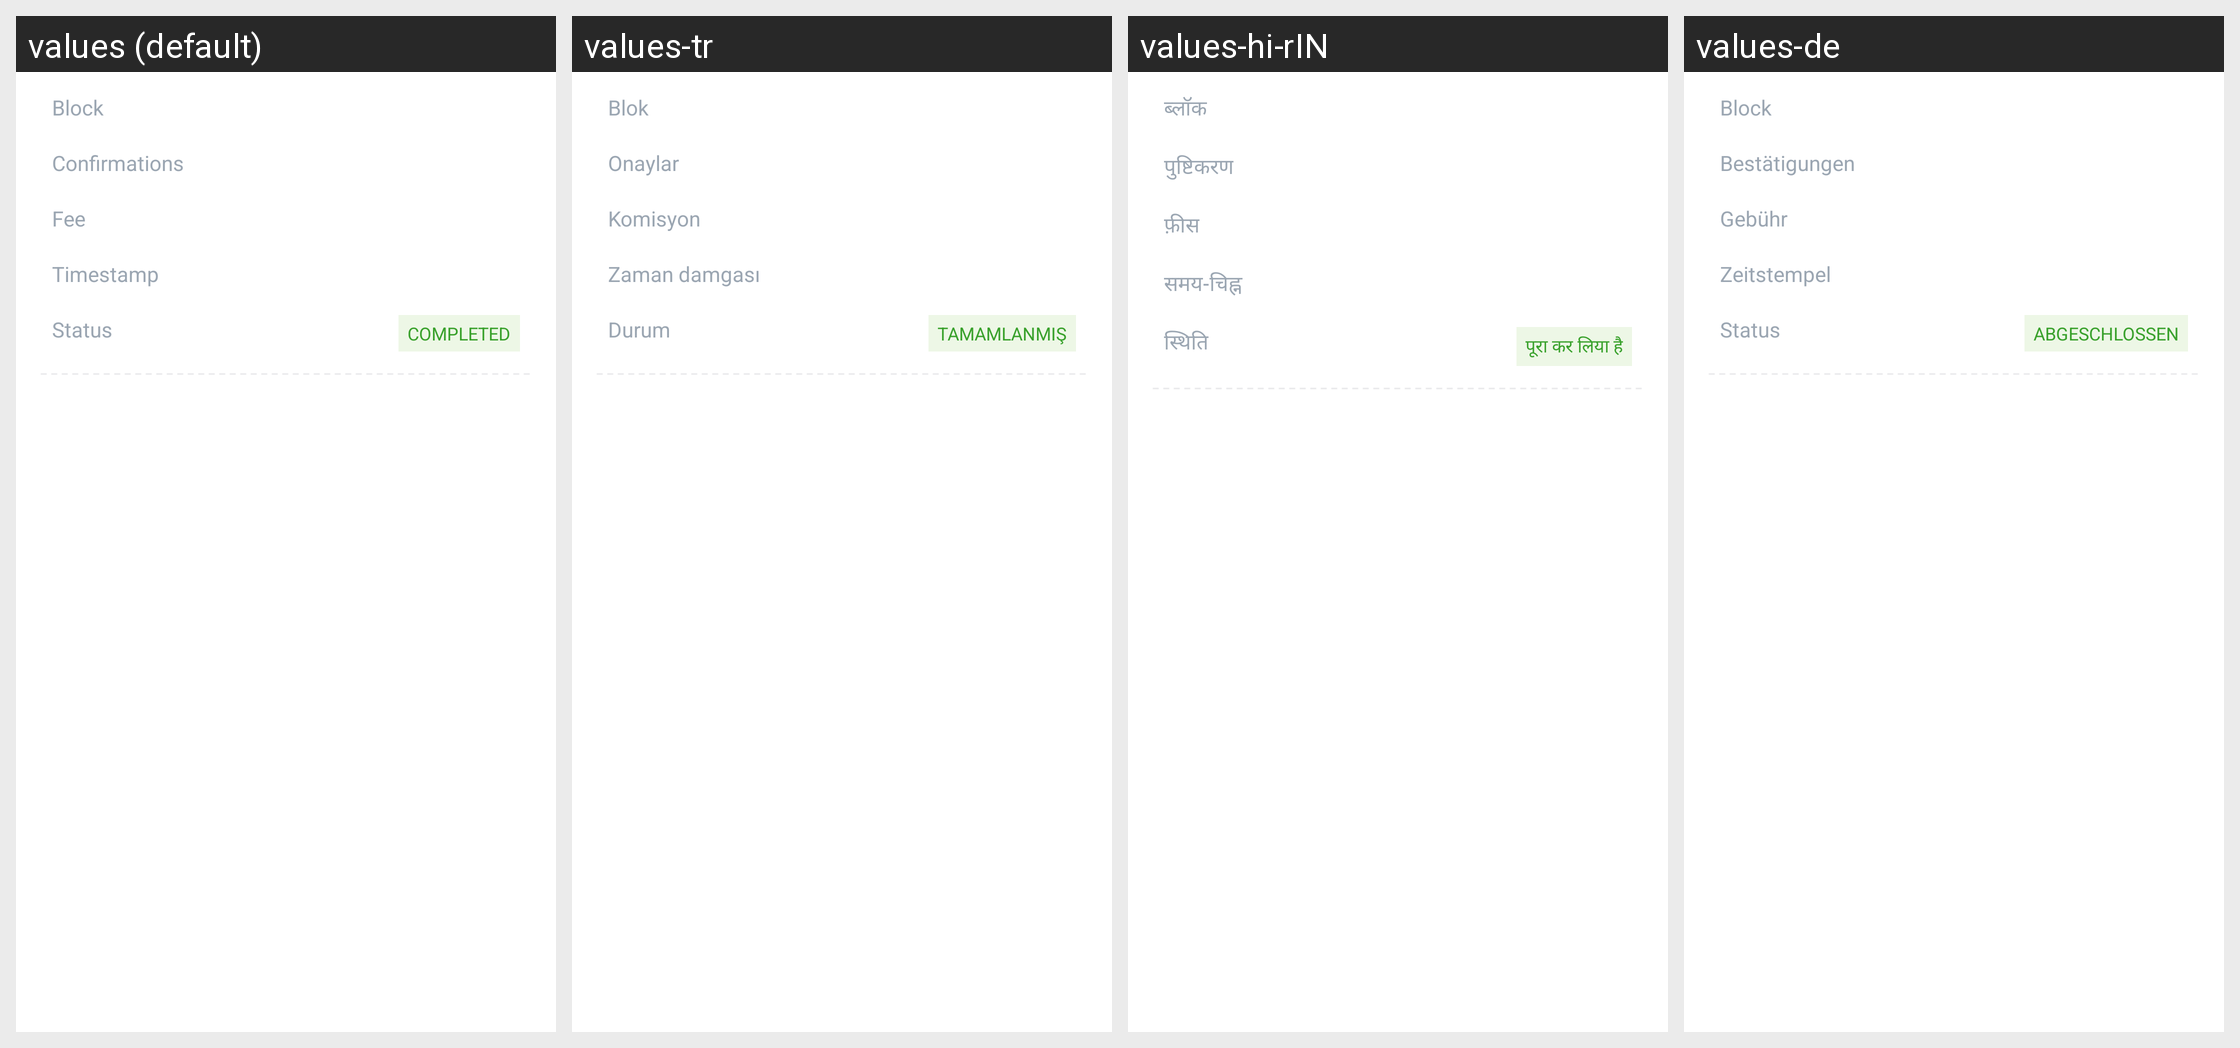

The same Android screen rendered under several of its app's locales, left to right. List the strings drawn on it with the default value and each locale's translation.
Android screen res/layout/fragment_history_bottom_sheet_base_info_layout.xml rendered under 4 locales, left to right: values (default), values-tr, values-hi-rIN, values-de. Device: Nexus 5 (rendered at 1080×1920; each locale shown at half size, 540×960, under a caption strip naming it); theme AppTheme.
Other locales in the repository, not shown: values-es, values-fr, values-hi, values-id, values-in, values-it, values-ja, values-ko, values-nl, values-nl-rNL, values-pl, values-pt, values-pt-rBR, values-pt-rPT, values-ru, values-zh, values-zh-rCN.
Strings drawn on this screen, with the default value and each locale's value (text and hints the layout hard-codes, and strings that could not be matched under every locale, appear in the picture but are not listed):

history_details_block
  values: Block
  values-tr: Blok
  values-hi-rIN: ब्लॉक
  values-de: Block

history_details_confirmations
  values: Confirmations
  values-tr: Onaylar
  values-hi-rIN: पुष्टिकरण
  values-de: Bestätigungen

history_details_fee
  values: Fee
  values-tr: Komisyon
  values-hi-rIN: फ़ीस
  values-de: Gebühr

history_details_timestamp
  values: Timestamp
  values-tr: Zaman damgası
  values-hi-rIN: समय-चिह्न
  values-de: Zeitstempel

history_details_status
  values: Status
  values-tr: Durum
  values-hi-rIN: स्थिति
  values-de: Status

history_details_completed
  values: COMPLETED
  values-tr: TAMAMLANMIŞ
  values-hi-rIN: पूरा कर लिया है
  values-de: ABGESCHLOSSEN
